Run: headless pygame with SDL's dummy video driver; simulated clock (each Clock.tick advances the game by its frame time, no real sleeping); random seed 0; keys injected as events and as key.get_pressed() state; mouse plan: one left click at the window centre at the start of phase 2, then a move to the lower-right quarter at the start of phase 3; restart key R tapped at the start of phases 3 and 4.
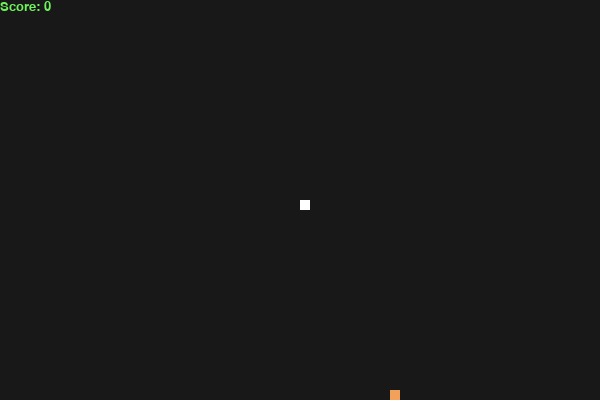
Frame 1 of 4 · flips 1–60 · no input
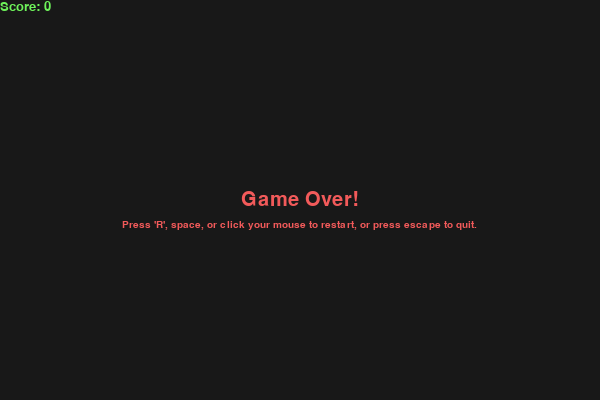
Frame 2 of 4 · flips 61–180 · clicked the window centre · tapped SPACE, RETURN · held RIGHT (→), D
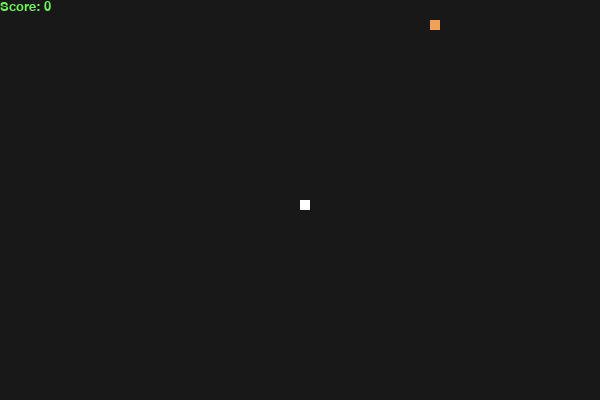
Frame 3 of 4 · flips 181–300 · moved the mouse to the lower-right quarter · tapped R · held DOWN (↓), S
Frame 4 of 4 · flips 301–420 · tapped R · held LEFT (←), A, UP (↑), W · screen same as frame 2, image omitted

The pygame program that drew these frames:

import pygame
import random
import time

def main():
    pygame.init()
    
    white = (255, 255, 255)
    dark = (24, 24, 24)
    red = (242, 90, 90)
    green = (110, 242, 90)
    orange = (242, 161, 90)

    width, height = 600, 400

    gameDisplay = pygame.display.set_mode((width, height))
    pygame.display.set_caption("Snake")

    clock = pygame.time.Clock()

    snakeSize = 10
    snakeSpeed = 15

    mainMessageFont = pygame.font.SysFont("calibri", 30)
    secondaryMessageFont = pygame.font.SysFont("calibri", 15)
    scoreFont = pygame.font.SysFont("calibri", 20)

    runGame(gameDisplay, clock, width, height, snakeSize, snakeSpeed, dark, orange, white, green, red, scoreFont, mainMessageFont, secondaryMessageFont)

def printScore(gameDisplay, score, scoreFont, colour):
    text = scoreFont.render("Score: " + str(score), True, colour)
    gameDisplay.blit(text, [0, 0])

def drawSnake(gameDisplay, snakeSize, snakePixels, colour):
    for pixel in snakePixels:
        pygame.draw.rect(gameDisplay, colour, [pixel[0], pixel[1], snakeSize, snakeSize])

def runGame(gameDisplay, clock, width, height, snakeSize, snakeSpeed, fillColour, targetColour, snakeColour, scoreColour, gameOverColour, scoreFont, mainMessageFont, secondaryMessageFont):
    gameOver = False
    gameClose = False

    x = round(width/2)
    y = round(height/2)
    xSpeed, ySpeed = 0, 0
    snakePixels = []
    snakeLength = 1
    targetX = round(random.randrange(0, width-snakeSize)/10.0)*10.0
    targetY = round(random.randrange(0, height-snakeSize)/10.0)*10.0
    escapePressTime = 0
    escapePressTimeInterval = 0.2

    while not gameClose:
        while gameOver:
            gameDisplay.fill(fillColour)
            gameOverMessage = mainMessageFont.render("Game Over!", True, gameOverColour)
            infoMessage = secondaryMessageFont.render("Press 'R', space, or click your mouse to restart, or press escape to quit.", True, gameOverColour)
            mainMessageRect = gameOverMessage.get_rect()
            infoMessageRect = infoMessage.get_rect()
            gameDisplay.blit(gameOverMessage, [(width-mainMessageRect.width)/2, (height-mainMessageRect.height)/2])
            gameDisplay.blit(infoMessage, [((width-infoMessageRect.width)/2), (height/2+mainMessageRect.height)])
            printScore(gameDisplay, snakeLength-1, scoreFont, scoreColour)
            pygame.display.update()
            for event in pygame.event.get():
                if event.type == pygame.QUIT:
                    gameClose = True
                    gameOver = False
                if event.type == pygame.KEYDOWN:
                    key = event.key
                    if key == pygame.K_ESCAPE:
                        gameClose = True
                        gameOver = False
                    if key == pygame.K_r or key == pygame.K_SPACE:
                        gameClose = False
                        gameOver = False
                        runGame(gameDisplay, clock, width, height, snakeSize, snakeSpeed, fillColour, targetColour, snakeColour, scoreColour, gameOverColour, scoreFont, mainMessageFont, secondaryMessageFont)
                if event.type == pygame.MOUSEBUTTONDOWN:
                    gameClose = False
                    gameOver = False
                    runGame(gameDisplay, clock, width, height, snakeSize, snakeSpeed, fillColour, targetColour, snakeColour, scoreColour, gameOverColour, scoreFont, mainMessageFont, secondaryMessageFont)
        for event in pygame.event.get():
            if event.type == pygame.QUIT:
                gameClose = True
            if event.type == pygame.KEYDOWN:
                key = event.key
                if key == pygame.K_ESCAPE:
                    if time.time() - escapePressTime <= escapePressTimeInterval:
                        gameClose = True
                    else:
                        escapePressTime = time.time()
                if (key == pygame.K_LEFT or key == pygame.K_a) and xSpeed == 0:
                    xSpeed = -snakeSize
                    ySpeed = 0
                if (key == pygame.K_RIGHT or key == pygame.K_d) and xSpeed == 0:
                    xSpeed = snakeSize
                    ySpeed = 0
                if (key == pygame.K_UP or key == pygame.K_w) and ySpeed == 0:
                    xSpeed = 0
                    ySpeed = -snakeSize
                if (key == pygame.K_DOWN or key == pygame.K_s) and ySpeed == 0:
                    xSpeed = 0
                    ySpeed = snakeSize
        
        if x >= width or x < 0 or y >= height or y < 0:
            gameOver = True
        
        x += xSpeed
        y += ySpeed
        
        gameDisplay.fill(fillColour)
        pygame.draw.rect(gameDisplay, targetColour, [targetX, targetY, snakeSize, snakeSize])

        snakePixels.append([x, y])
        if(len(snakePixels) > snakeLength):
            del snakePixels[0]
        
        for pixel in snakePixels[:-1]:
            if pixel == [x, y]:
                gameOver = True

        drawSnake(gameDisplay, snakeSize, snakePixels, snakeColour)
        printScore(gameDisplay, snakeLength-1, scoreFont, scoreColour)

        pygame.display.update()

        if x == targetX and y == targetY:
            targetX = round(random.randrange(0, width-snakeSize)/10.0)*10.0
            targetY = round(random.randrange(0, height-snakeSize)/10.0)*10.0
            snakeLength += 1

        clock.tick(snakeSpeed)
    
    pygame.quit()
    quit()

if __name__ == "__main__":
    main()
